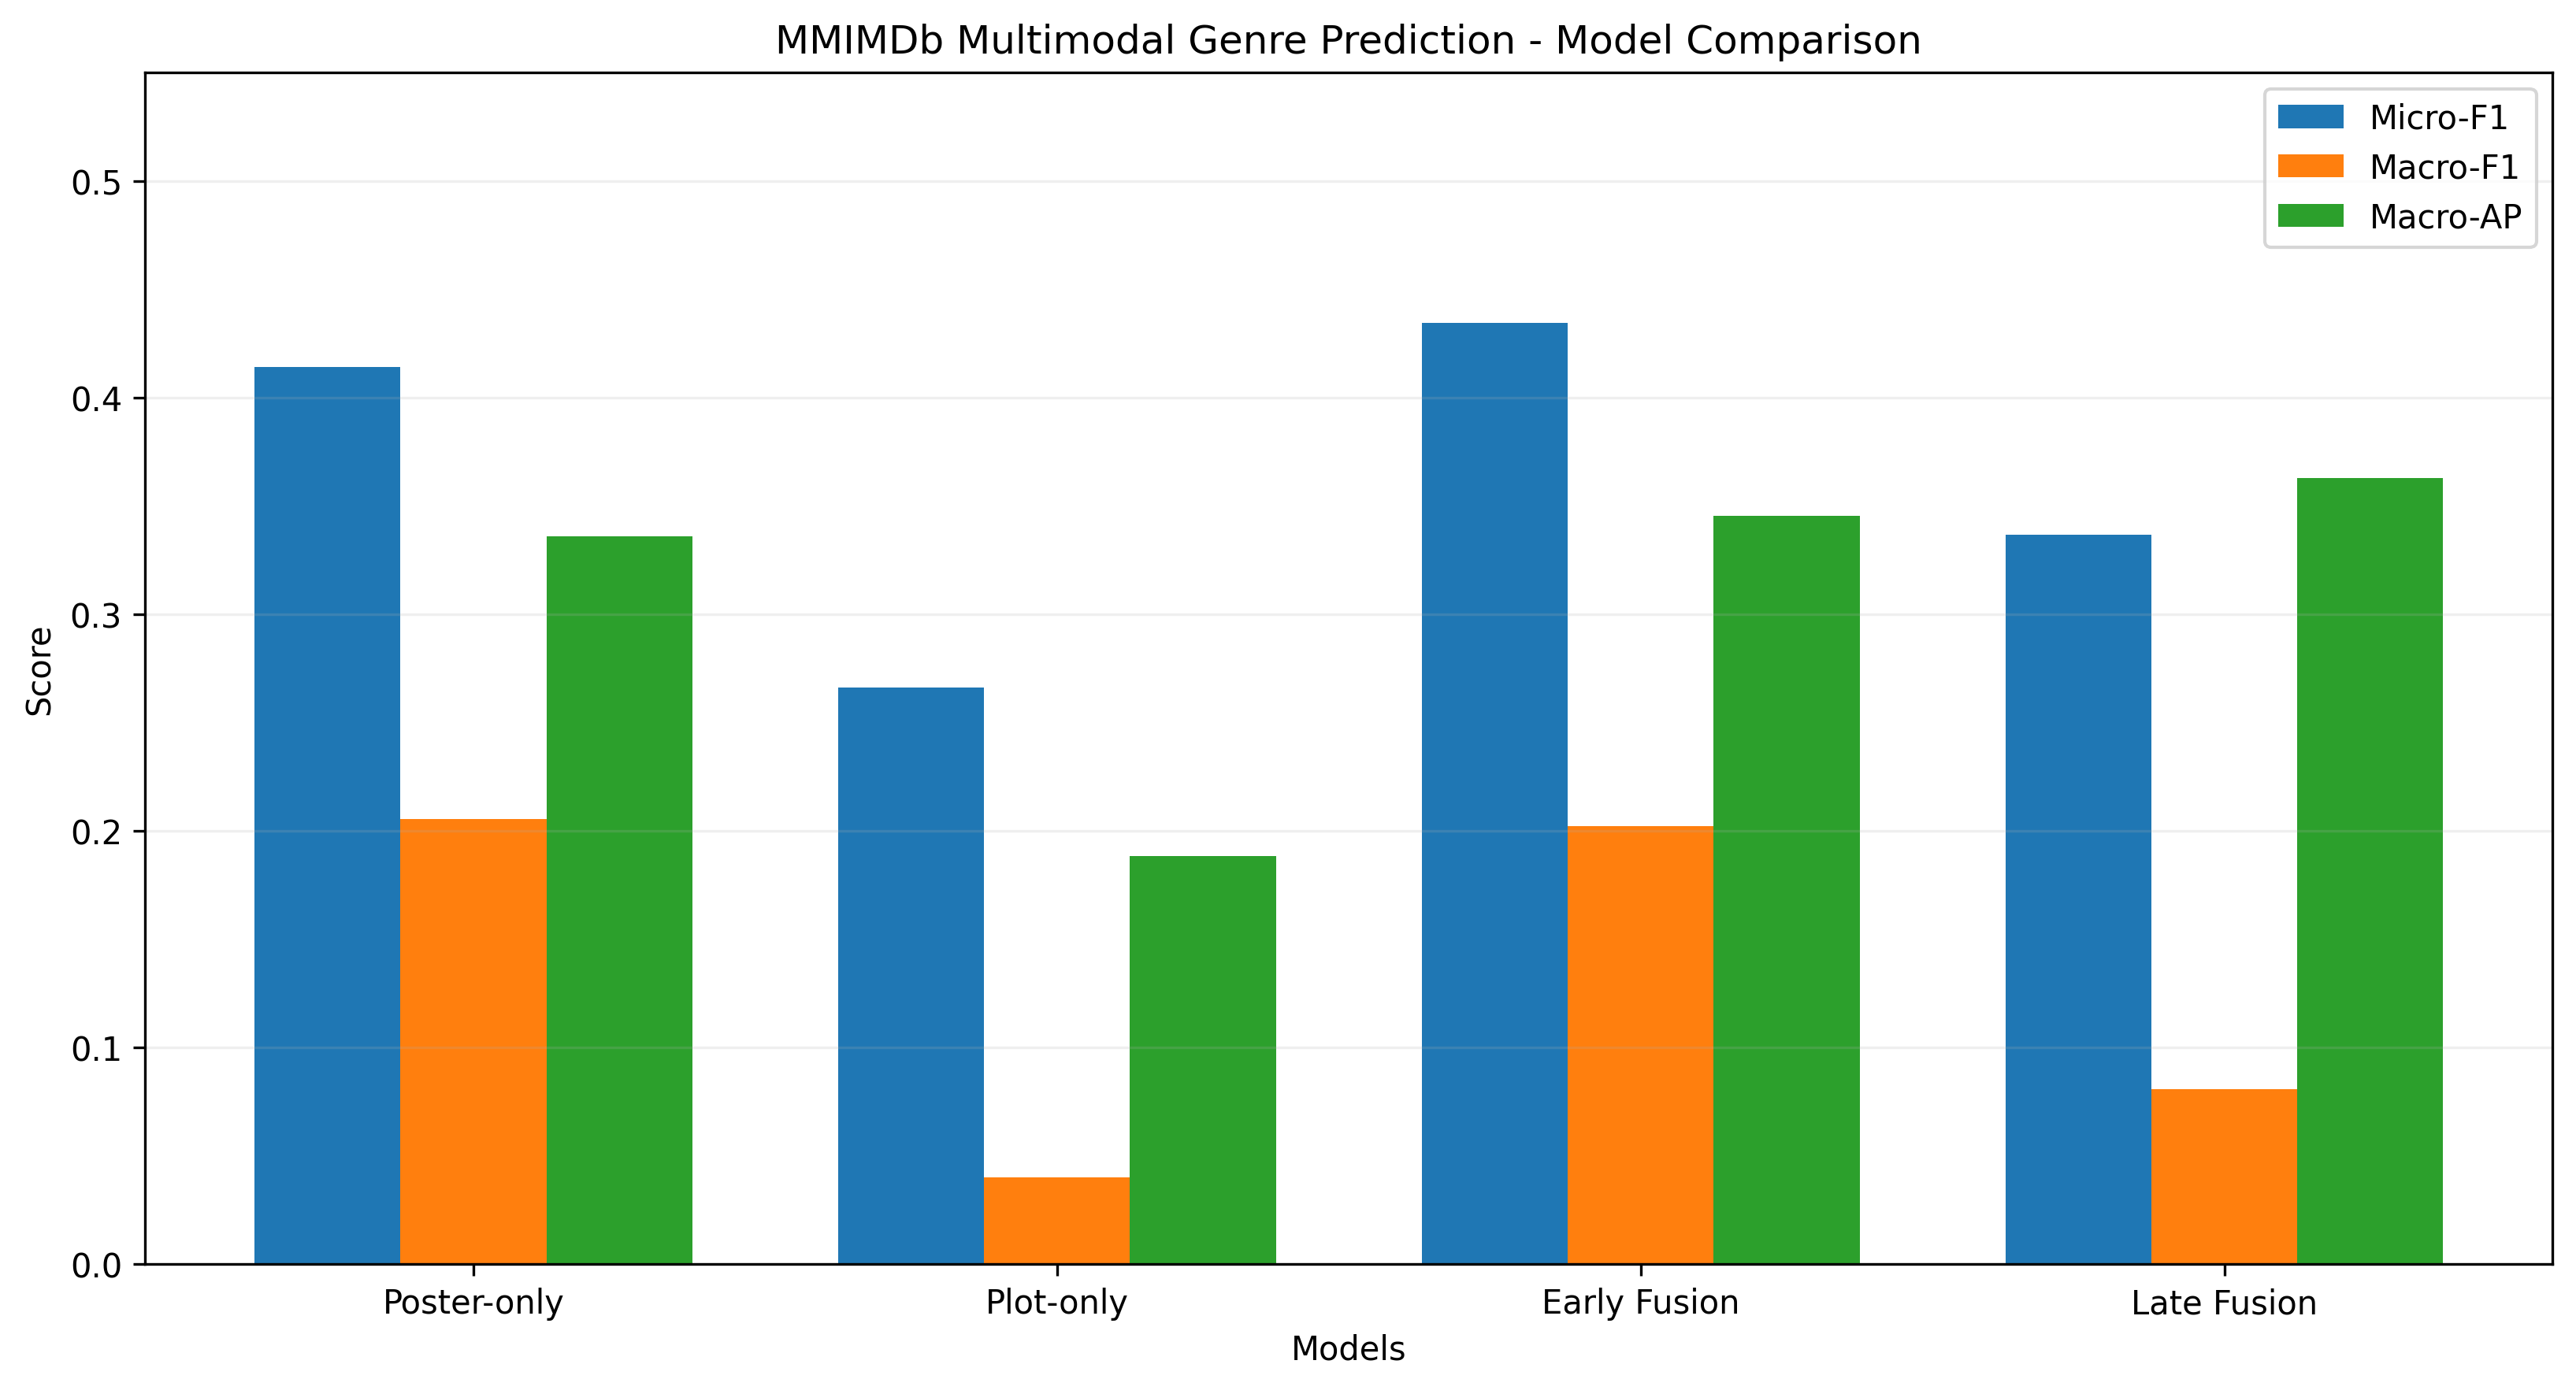

The file beside this chart, header and first rows:
Model, Micro-F1, Macro-F1, Macro-AP
Poster-only, 0.4142, 0.2055, 0.3358
Plot-only, 0.2661, 0.0401, 0.1885
Early Fusion, 0.4344, 0.2023, 0.3452
Late Fusion, 0.3367, 0.0806, 0.3627
